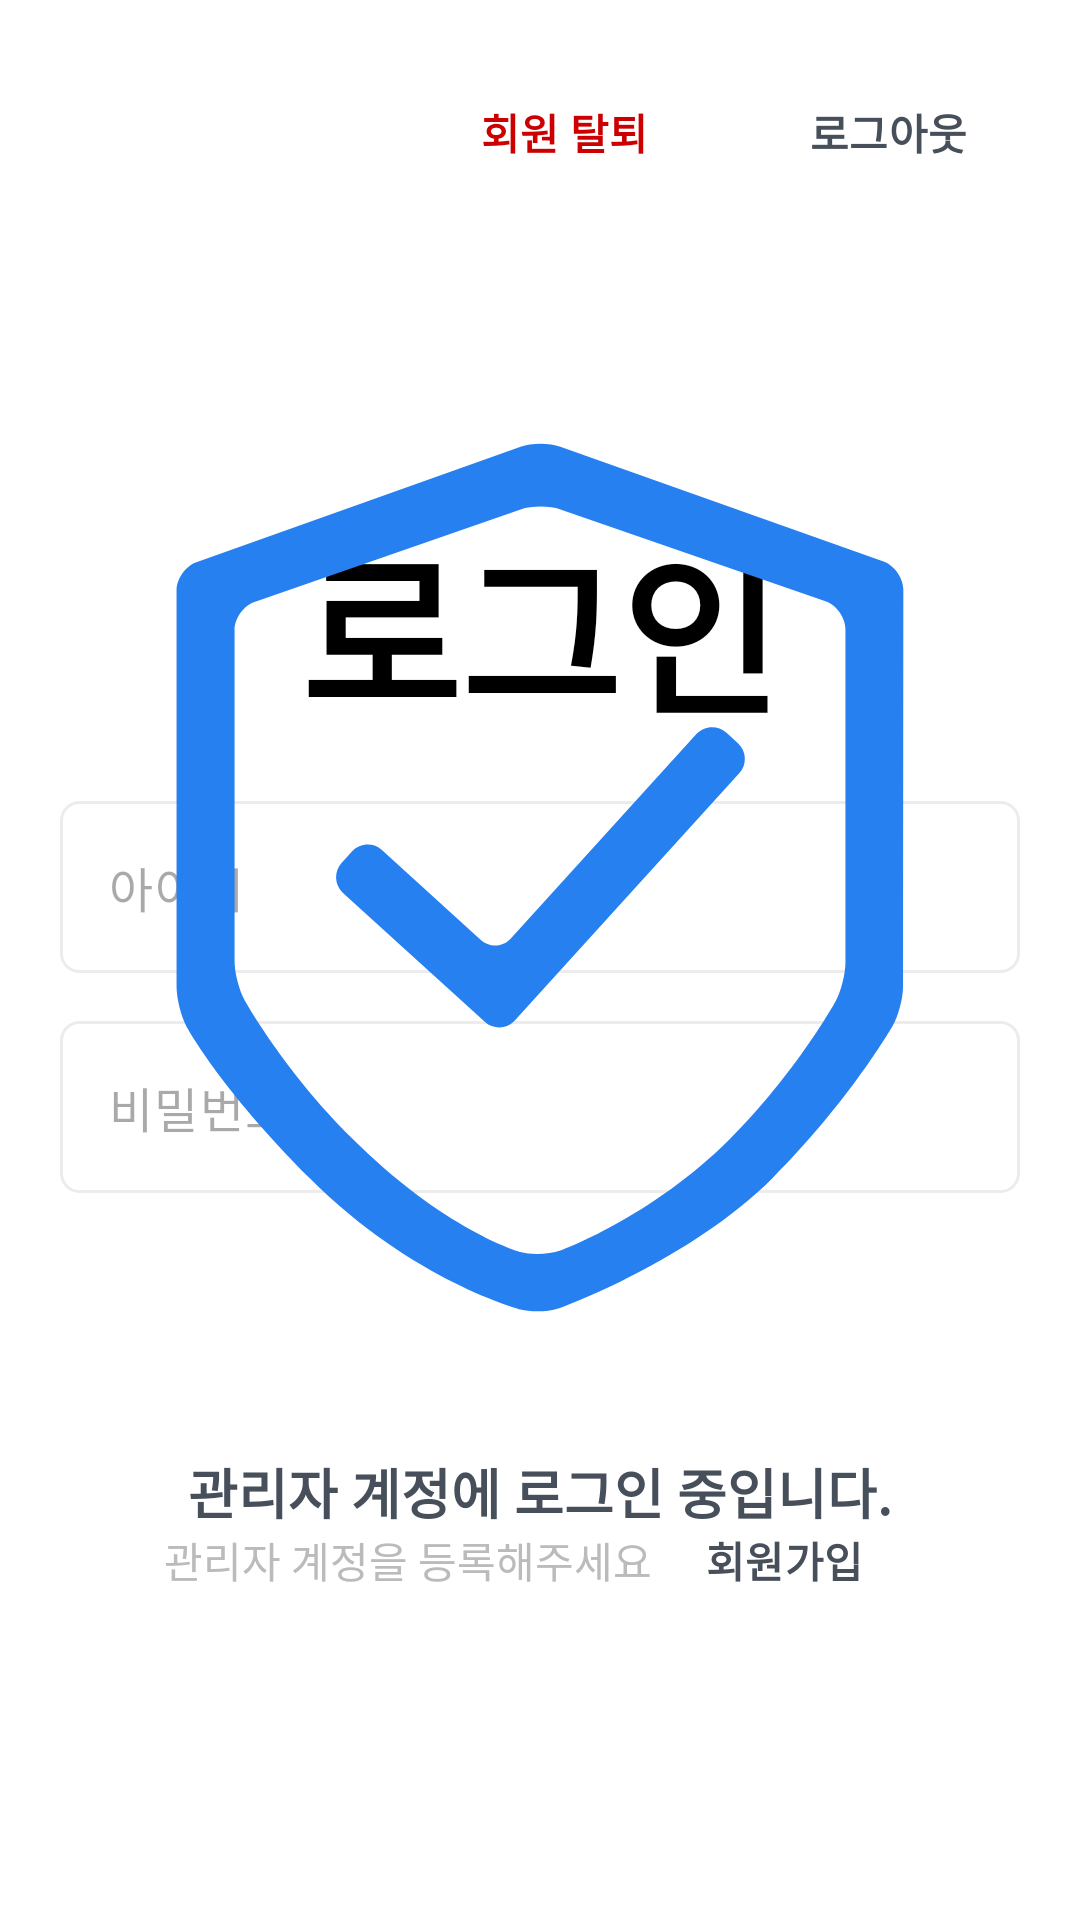

Produce the Android XML layout that renders to this screen, including the resource entries it uses.
<!-- AndroidManifest.xml: application theme Theme.ShopManager -->
<!-- res/layout/fragment_sign_in.xml -->
<?xml version="1.0" encoding="utf-8"?>
<androidx.constraintlayout.widget.ConstraintLayout xmlns:android="http://schemas.android.com/apk/res/android"
    xmlns:app="http://schemas.android.com/apk/res-auto"
    xmlns:tools="http://schemas.android.com/tools"
    android:layout_width="match_parent"
    android:layout_height="match_parent"
    tools:context=".fragment.SignInFragment">

    
    <androidx.constraintlayout.widget.Group
        android:id="@+id/group_login"
        android:layout_width="wrap_content"
        android:layout_height="wrap_content"
        app:constraint_referenced_ids="tv_login_title,tf_login_id,tf_login_password,btn_login_submit,tv_login_register_label,btn_login_register" />

    <TextView
        android:id="@+id/tv_login_title"
        style="@style/AppTextLoginTitle"
        android:layout_width="wrap_content"
        android:layout_height="wrap_content"
        android:text="@string/title_login"
        app:layout_constraintBottom_toBottomOf="parent"
        app:layout_constraintEnd_toEndOf="parent"
        app:layout_constraintStart_toStartOf="parent"
        app:layout_constraintTop_toTopOf="parent"
        app:layout_constraintVertical_bias="0.3" />

    <com.google.android.material.textfield.TextInputLayout
        android:id="@+id/tf_login_id"
        android:layout_width="0dp"
        android:layout_height="wrap_content"
        android:layout_marginHorizontal="20dp"
        android:layout_marginTop="16dp"
        android:background="@android:color/transparent"
        app:hintEnabled="false"
        app:layout_constraintEnd_toEndOf="parent"
        app:layout_constraintStart_toStartOf="parent"
        app:layout_constraintTop_toBottomOf="@id/tv_login_title">

        <com.google.android.material.textfield.TextInputEditText
            android:layout_width="match_parent"
            android:layout_height="match_parent"
            android:background="@drawable/selector_background_text_field"
            android:hint="@string/hint_id"
            android:inputType="text" />

    </com.google.android.material.textfield.TextInputLayout>

    <com.google.android.material.textfield.TextInputLayout
        android:id="@+id/tf_login_password"
        android:layout_width="0dp"
        android:layout_height="wrap_content"
        android:layout_marginTop="16dp"
        android:background="@android:color/transparent"
        app:hintEnabled="false"
        app:layout_constraintEnd_toEndOf="@id/tf_login_id"
        app:layout_constraintStart_toStartOf="@id/tf_login_id"
        app:layout_constraintTop_toBottomOf="@id/tf_login_id">

        <com.google.android.material.textfield.TextInputEditText
            android:layout_width="match_parent"
            android:layout_height="match_parent"
            android:background="@drawable/selector_background_text_field"
            android:hint="@string/hint_password"
            android:inputType="textPassword" />

    </com.google.android.material.textfield.TextInputLayout>

    <androidx.appcompat.widget.AppCompatButton
        android:id="@+id/btn_login_submit"
        style="@style/AppLoginButton"
        android:layout_width="0dp"
        android:layout_height="wrap_content"
        android:layout_marginHorizontal="20dp"
        android:layout_marginTop="40dp"
        android:text="@string/button_login"
        app:layout_constraintEnd_toEndOf="parent"
        app:layout_constraintStart_toStartOf="parent"
        app:layout_constraintTop_toBottomOf="@id/tf_login_password" />

    <TextView
        android:id="@+id/tv_login_register_label"
        style="@style/AppTextLabel.Gray400"
        android:layout_width="wrap_content"
        android:layout_height="wrap_content"
        android:layout_marginTop="24dp"
        android:text="@string/text_register_guide"
        app:layout_constraintEnd_toStartOf="@id/btn_login_register"
        app:layout_constraintHorizontal_chainStyle="packed"
        app:layout_constraintStart_toStartOf="@id/btn_login_submit"
        app:layout_constraintTop_toBottomOf="@id/btn_login_submit" />

    <Button
        android:id="@+id/btn_login_register"
        style="@style/AppTextButton"
        android:layout_width="wrap_content"
        android:layout_height="wrap_content"
        android:text="@string/button_register"
        app:layout_constraintBottom_toBottomOf="@id/tv_login_register_label"
        app:layout_constraintEnd_toEndOf="@id/btn_login_submit"
        app:layout_constraintStart_toEndOf="@id/tv_login_register_label"
        app:layout_constraintTop_toTopOf="@id/tv_login_register_label" />

    
    <androidx.constraintlayout.widget.Group
        android:id="@+id/group_dashboard"
        android:layout_width="wrap_content"
        android:layout_height="wrap_content"
        app:constraint_referenced_ids="btn_account_delete,btn_account_logout,iv_account_auth_image,tv_account_auth_label" />

    <Button
        android:id="@+id/btn_account_delete"
        style="@style/AppTextButton.DeleteAccount"
        android:layout_width="wrap_content"
        android:layout_height="wrap_content"
        android:layout_margin="20dp"
        android:text="@string/button_delete_account"
        app:layout_constraintBottom_toBottomOf="@id/btn_account_logout"
        app:layout_constraintEnd_toStartOf="@id/btn_account_logout"
        app:layout_constraintTop_toTopOf="@id/btn_account_logout" />

    <Button
        android:id="@+id/btn_account_logout"
        style="@style/AppTextButton"
        android:layout_width="wrap_content"
        android:layout_height="wrap_content"
        android:layout_margin="20dp"
        android:text="@string/button_logout"
        app:layout_constraintEnd_toEndOf="parent"
        app:layout_constraintTop_toTopOf="parent" />

    <ImageView
        android:id="@+id/iv_account_auth_image"
        android:layout_width="wrap_content"
        android:layout_height="wrap_content"
        android:src="@drawable/ic_authentication"
        app:layout_constraintBottom_toBottomOf="parent"
        app:layout_constraintEnd_toEndOf="parent"
        app:layout_constraintStart_toStartOf="parent"
        app:layout_constraintTop_toTopOf="parent"
        app:layout_constraintVertical_bias="0.4" />

    <TextView
        android:id="@+id/tv_account_auth_label"
        style="@style/AppTextTitle"
        android:layout_width="wrap_content"
        android:layout_height="wrap_content"
        android:layout_marginTop="12dp"
        android:text="@string/text_login_success"
        app:layout_constraintEnd_toEndOf="parent"
        app:layout_constraintStart_toStartOf="parent"
        app:layout_constraintTop_toBottomOf="@id/iv_account_auth_image" />

</androidx.constraintlayout.widget.ConstraintLayout>
<!-- resources referenced by this layout -->
<resources>
  <!-- drawable selector_background_text_field (drawable) -->
  <?xml version="1.0" encoding="utf-8"?>
  <selector xmlns:android="http://schemas.android.com/apk/res/android">
      <item android:state_focused="true" android:drawable="@drawable/background_stroke_black" />
      <item android:state_focused="false" android:drawable="@drawable/background_stroke_gray200" />
  </selector>
  <string name="button_delete_account">회원 탈퇴</string>
  <string name="button_login">로그인</string>
  <string name="button_logout">로그아웃</string>
  <string name="button_register">회원가입</string>
  <string name="hint_id">아이디</string>
  <string name="hint_password">비밀번호</string>
  <string name="text_login_success">관리자 계정에 로그인 중입니다.</string>
  <string name="text_register_guide">관리자 계정을 등록해주세요</string>
  <string name="title_login">로그인</string>
  <style name="AppLoginButton">
          <item name="android:background">@drawable/selector_background_button</item>
          <item name="android:textColor">@color/white</item>
          <item name="android:textSize">18sp</item>
          <item name="android:textStyle">bold</item>
      </style>
  <style name="AppTextButton" parent="Widget.Material3.Button.TextButton">
          <item name="android:background">@android:color/transparent</item>
          <item name="android:textStyle">bold</item>
          <item name="android:textColor">@color/gray_800</item>
      </style>
  <style name="AppTextButton.DeleteAccount">
          <item name="android:textColor">@android:color/holo_red_dark</item>
      </style>
  <style name="AppTextLabel.Gray400">
          <item name="android:textColor">@color/gray_400</item>
      </style>
  <style name="AppTextLoginTitle">
          <item name="android:textSize">58sp</item>
          <item name="android:textColor">@color/black</item>
          <item name="android:textStyle">bold</item>
      </style>
  <style name="AppTextTitle">
          <item name="android:textSize">18sp</item>
          <item name="android:textColor">@color/gray_800</item>
          <item name="android:textStyle">bold</item>
      </style>
  <style name="Theme.ShopManager" parent="Base.Theme.ShopManager" />
  <!-- drawable background_stroke_black (drawable) -->
  <?xml version="1.0" encoding="utf-8"?>
  <shape xmlns:android="http://schemas.android.com/apk/res/android"
      android:shape="rectangle">
  
      <corners android:radius="6dp" />
      <stroke android:color="@color/black"
          android:width="1dp" />
  </shape>
  <!-- drawable background_stroke_gray200 (drawable) -->
  <?xml version="1.0" encoding="utf-8"?>
  <shape xmlns:android="http://schemas.android.com/apk/res/android"
      android:shape="rectangle">
  
      <corners android:radius="6dp" />
      <stroke android:color="@color/gray_200"
          android:width="1dp" />
  </shape>
  <!-- drawable selector_background_button (drawable) -->
  <?xml version="1.0" encoding="utf-8"?>
  <selector xmlns:android="http://schemas.android.com/apk/res/android">
      <item android:state_enabled="true" android:drawable="@drawable/background_black" />
      <item android:state_enabled="false" android:drawable="@drawable/background_gray100" />
  </selector>
  <color name="white">#FFFFFFFF</color>
  <color name="gray_800">#474F5A</color>
  <color name="gray_400">#BBBBBB</color>
  <color name="black">#FF000000</color>
  <style name="Base.Theme.ShopManager" parent="Theme.Material3.DayNight.NoActionBar">
          <item name="android:colorBackground">@color/white</item>
          <item name="popupMenuBackground">@color/white</item>
          <item name="android:statusBarColor">@android:color/transparent</item>
          <item name="android:windowLightStatusBar">true</item>
      </style>
  <color name="gray_200">#ECECEC</color>
  <!-- drawable background_gray100 (drawable) -->
  <?xml version="1.0" encoding="utf-8"?>
  <shape xmlns:android="http://schemas.android.com/apk/res/android"
      android:shape="rectangle">
  
      <corners android:radius="12dp" />
      <solid android:color="@color/gray_100" />
  </shape>
  <color name="gray_100">#EBEBEB</color>
</resources>
